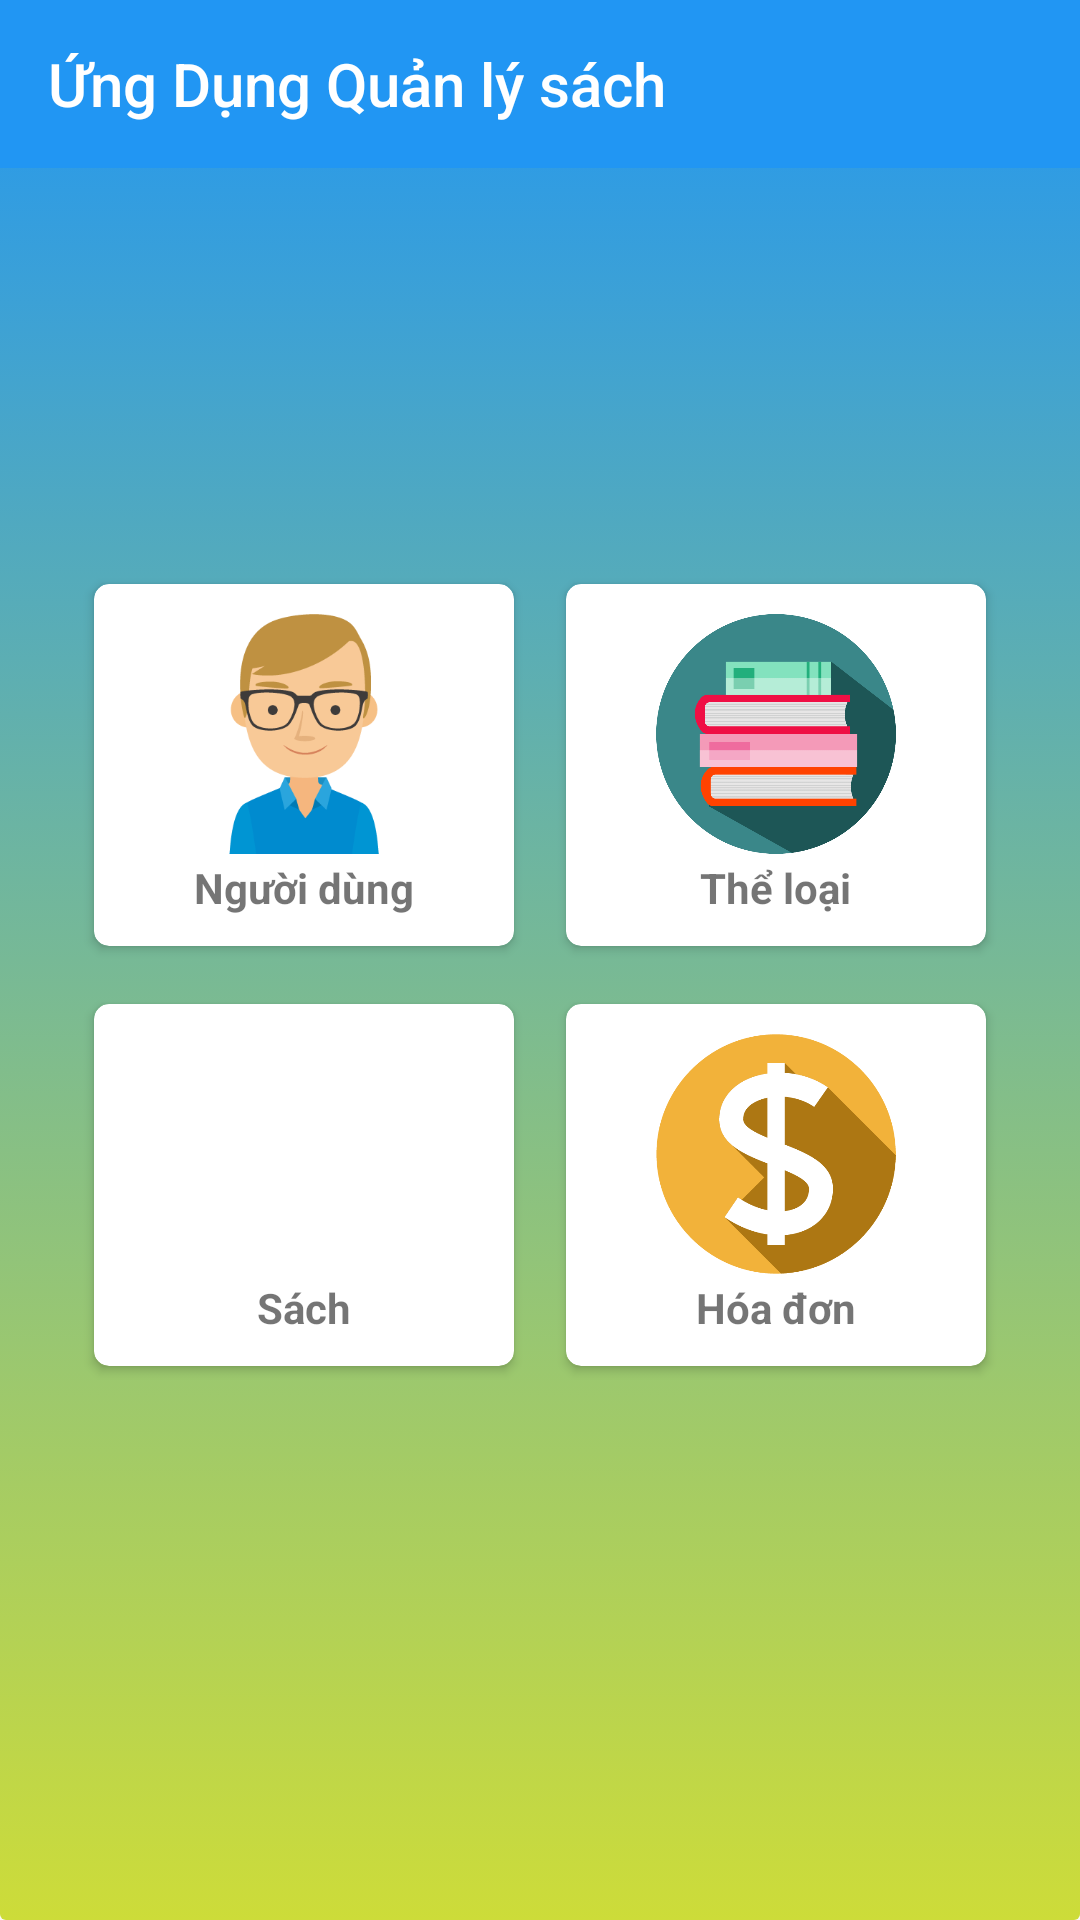

Produce the Android XML layout that renders to this screen, including the resource entries it uses.
<!-- AndroidManifest.xml: application theme AppTheme -->
<!-- res/layout/activity_main.xml -->
<?xml version="1.0" encoding="utf-8"?>
<FrameLayout xmlns:android="http://schemas.android.com/apk/res/android"
    xmlns:app="http://schemas.android.com/apk/res-auto"
    xmlns:tools="http://schemas.android.com/tools"
    android:layout_width="match_parent"
    android:layout_height="match_parent"
    android:orientation="vertical"
    android:fitsSystemWindows="true"
    tools:context="com.example.admin.nienluan3.MainActivity">
    <android.support.v7.widget.AppCompatImageView
        android:layout_width="match_parent"
        android:layout_height="match_parent"
        app:srcCompat="@drawable/background_radient"
        />
    <android.support.v7.widget.Toolbar xmlns:android="http://schemas.android.com/apk/res/android"
        android:id="@+id/toolBar"
        android:layout_width="match_parent"
        android:layout_height="wrap_content"
        android:background="@color/colorPrimary"
        android:fitsSystemWindows="true"
        android:theme="@style/ThemeOverlay.AppCompat.Dark.ActionBar"
        app:layout_scrollFlags="scroll|enterAlways"
        app:title="@string/quanLySach"
        />



    <LinearLayout
        android:layout_width="wrap_content"
        android:layout_height="wrap_content"
        android:layout_gravity="center"
        android:orientation="vertical">

        <LinearLayout
            android:layout_width="wrap_content"
            android:layout_height="wrap_content"
            android:layout_gravity="center"
            android:layout_marginBottom="10dp"
            android:layout_marginTop="10dp"
            android:orientation="horizontal">

            <android.support.v7.widget.CardView xmlns:card_view="http://schemas.android.com/apk/res-auto"
                android:id="@+id/cardOne"
                android:layout_width="wrap_content"
                android:layout_height="130dp"
                android:layout_marginRight="5dp"
                android:elevation="5dp"
                card_view:cardCornerRadius="5dp"
                card_view:cardUseCompatPadding="true">

                <ImageView
                    android:id="@+id/imgNguoiDung"
                    android:layout_width="100dp"
                    android:layout_height="100dp"
                    android:layout_marginLeft="20dp"
                    android:layout_marginRight="20dp"
                    android:layout_weight="1"
                    android:paddingBottom="10dp"
                    android:paddingTop="10dp"
                    app:srcCompat="@drawable/emthree" />

                <TextView
                    android:layout_width="wrap_content"
                    android:layout_height="wrap_content"
                    android:layout_gravity="bottom|center"
                    android:layout_marginBottom="10dp"
                    android:text="@string/nguoiDug"
                    android:textStyle="bold" />
            </android.support.v7.widget.CardView>


            <android.support.v7.widget.CardView xmlns:card_view="http://schemas.android.com/apk/res-auto"
                android:id="@+id/cardTwo"
                android:layout_width="wrap_content"
                android:layout_height="130dp"
                android:layout_marginLeft="5dp"
                android:elevation="5dp"
                card_view:cardCornerRadius="5dp"
                card_view:cardUseCompatPadding="true">

                <ImageView
                    android:id="@+id/imgTheLoai"
                    android:layout_width="100dp"
                    android:layout_height="100dp"
                    android:layout_marginLeft="20dp"
                    android:layout_marginRight="20dp"
                    android:layout_weight="1"
                    android:paddingBottom="10dp"
                    android:paddingTop="10dp"
                    app:srcCompat="@drawable/cateicon" />

                <TextView
                    android:layout_width="wrap_content"
                    android:layout_height="wrap_content"
                    android:layout_gravity="bottom|center"
                    android:layout_marginBottom="10dp"
                    android:text="@string/theLoai"
                    android:textStyle="bold" />
            </android.support.v7.widget.CardView>


        </LinearLayout>

        <LinearLayout
            android:layout_width="wrap_content"
            android:layout_height="wrap_content"
            android:layout_gravity="center"
            android:orientation="horizontal">

            <android.support.v7.widget.CardView xmlns:card_view="http://schemas.android.com/apk/res-auto"
                android:id="@+id/cardThree"
                android:layout_width="wrap_content"
                android:layout_height="130dp"
                android:layout_marginRight="5dp"
                android:elevation="5dp"
                card_view:cardCornerRadius="5dp"
                card_view:cardUseCompatPadding="true">

                <ImageView
                    android:id="@+id/imgSach"
                    android:layout_width="100dp"
                    android:layout_height="100dp"
                    android:layout_marginLeft="20dp"
                    android:layout_marginRight="20dp"
                    android:layout_weight="1"
                    android:paddingBottom="10dp"
                    android:paddingTop="10dp"
                    app:srcCompat="@drawable/bookicon" />

                <TextView
                    android:layout_width="wrap_content"
                    android:layout_height="wrap_content"
                    android:layout_gravity="bottom|center"
                    android:layout_marginBottom="10dp"
                    android:text="@string/sach"
                    android:textStyle="bold" />
            </android.support.v7.widget.CardView>

            <android.support.v7.widget.CardView xmlns:card_view="http://schemas.android.com/apk/res-auto"
                android:id="@+id/cardFour"
                android:layout_width="wrap_content"
                android:layout_height="130dp"
                android:layout_marginLeft="5dp"
                android:elevation="5dp"
                card_view:cardCornerRadius="5dp"
                card_view:cardUseCompatPadding="true">

                <ImageView
                    android:id="@+id/imgHoaDon"
                    android:layout_width="100dp"
                    android:layout_height="100dp"
                    android:layout_marginLeft="20dp"
                    android:layout_marginRight="20dp"
                    android:layout_weight="1"
                    android:paddingBottom="10dp"
                    android:paddingTop="10dp"
                    app:srcCompat="@drawable/hdicon" />

                <TextView
                    android:layout_width="wrap_content"
                    android:layout_height="wrap_content"
                    android:layout_gravity="bottom|center"
                    android:layout_marginBottom="10dp"
                    android:text="@string/hoaDon"
                    android:textStyle="bold" />
            </android.support.v7.widget.CardView>
        </LinearLayout>


    </LinearLayout>

</FrameLayout>
<!-- resources referenced by this layout -->
<resources>
  <color name="colorPrimary">#2196F3</color>
  <!-- drawable background_radient (drawable) -->
  <?xml version="1.0" encoding="utf-8" ?>
  <selector xmlns:android="http://schemas.android.com/apk/res/android">
      <item android:state_pressed="true">
          <shape>
              <solid android:color="#5cb85c" />
              <stroke android:width="1dp" android:color="#d9534f" />
              <corners android:radius="5dp" />
              <padding android:bottom="10dp" android:left="10dp" android:right="10dp" android:top="10dp" />
          </shape>
      </item>
      <item>
          <shape>
              <gradient android:angle="270" android:endColor="@color/colorhint2" android:startColor="@color/colorhint" />
              <stroke android:width="0dp" android:color="#FFFFFF" />
              <corners android:radius="2dp" />
              <padding android:bottom="10dp" android:left="10dp" android:right="10dp" android:top="10dp" />
          </shape>
      </item>
  </selector>
  <!-- drawable cateicon: png bitmap (drawable, 22985 bytes) -->
  <!-- drawable emthree: png bitmap (drawable, 13235 bytes) -->
  <!-- drawable hdicon: png bitmap (drawable, 18453 bytes) -->
  <string name="hoaDon">Hóa đơn</string>
  <string name="nguoiDug">Người dùng</string>
  <string name="quanLySach">Ứng Dụng Quản lý sách</string>
  <string name="sach">Sách</string>
  <string name="theLoai">Thể loại</string>
  <style name="AppTheme" parent="Theme.AppCompat.Light.NoActionBar">
          
          <item name="colorPrimary">@color/colorPrimary</item>
          <item name="colorPrimaryDark">@color/colorPrimaryDark</item>
          <item name="colorAccent">@color/colorAccent</item>
      </style>
  <color name="colorhint2">#CDDC39</color>
  <color name="colorhint">#2196F3</color>
  <color name="colorPrimaryDark">#2196F3</color>
  <color name="colorAccent">#2196F3</color>
</resources>
